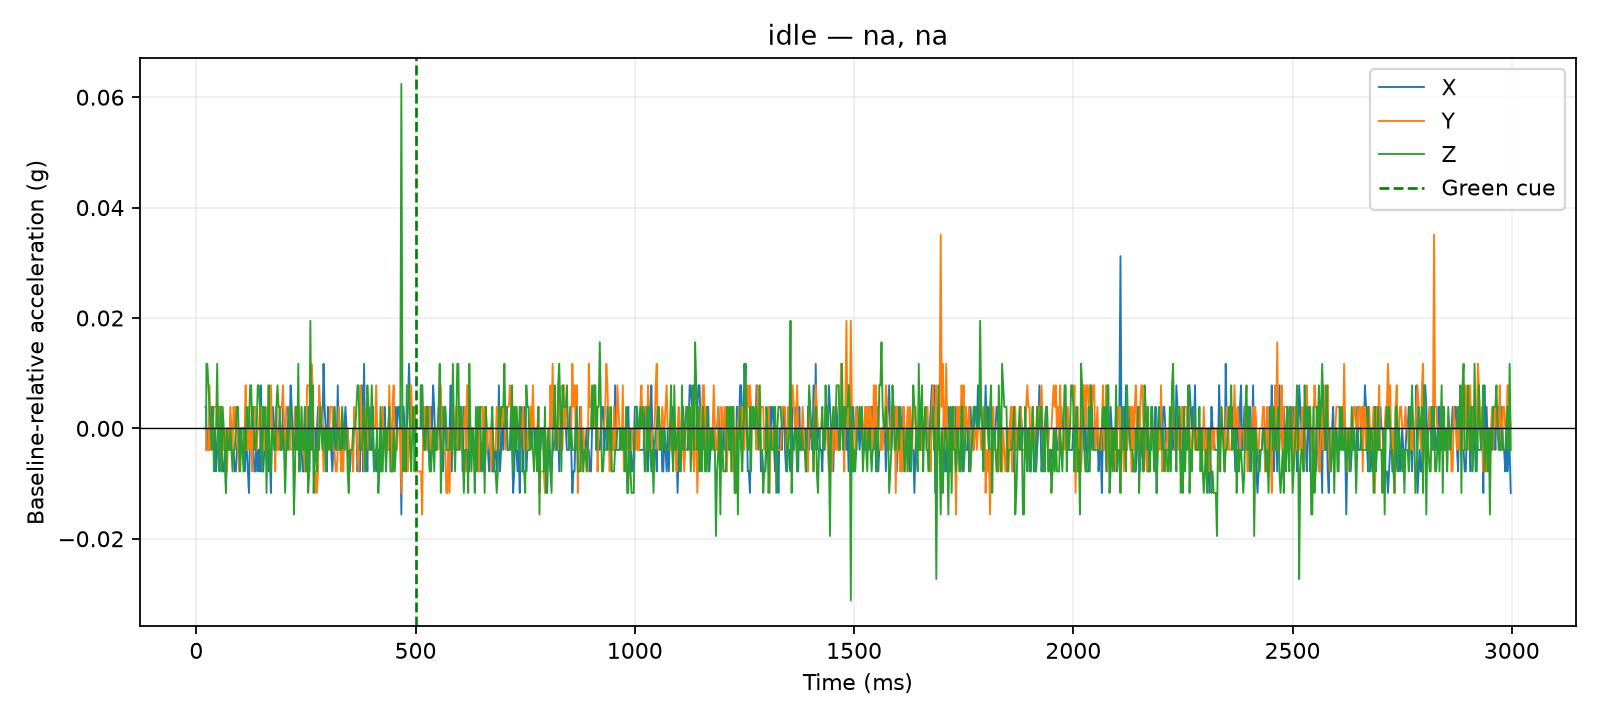

Values plotted in this chart, from the file beside it:
time_us, x_g, y_g, z_g, time_ms, cue_time_us, x_delta_g, y_delta_g, z_delta_g, dynamic_magnitude_g, label, requested_pace, requested_force, session_id, operator_accepted
20745, 0.0234, 0.0507, 0.9126, 20.75, 500000, 0.0039, 0.0, 0.0, 0.0039, idle, na, na, 20260810_130508, True
21192, 0.0234, 0.0507, 0.9126, 21.19, 500000, 0.0039, 0.0, 0.0, 0.0039, idle, na, na, 20260810_130508, True
21606, 0.0234, 0.0507, 0.9126, 21.61, 500000, 0.0039, 0.0, 0.0, 0.0039, idle, na, na, 20260810_130508, True
22011, 0.0234, 0.0507, 0.9126, 22.01, 500000, 0.0039, 0.0, 0.0, 0.0039, idle, na, na, 20260810_130508, True
22412, 0.0234, 0.0507, 0.9126, 22.41, 500000, 0.0039, 0.0, 0.0, 0.0039, idle, na, na, 20260810_130508, True
22821, 0.0156, 0.0468, 0.9243, 22.82, 500000, -0.0039, -0.0039, 0.0117, 0.01293, idle, na, na, 20260810_130508, True
23217, 0.0156, 0.0468, 0.9243, 23.22, 500000, -0.0039, -0.0039, 0.0117, 0.01293, idle, na, na, 20260810_130508, True
23634, 0.0156, 0.0468, 0.9243, 23.63, 500000, -0.0039, -0.0039, 0.0117, 0.01293, idle, na, na, 20260810_130508, True
24041, 0.0156, 0.0468, 0.9243, 24.04, 500000, -0.0039, -0.0039, 0.0117, 0.01293, idle, na, na, 20260810_130508, True
24446, 0.0156, 0.0468, 0.9243, 24.45, 500000, -0.0039, -0.0039, 0.0117, 0.01293, idle, na, na, 20260810_130508, True
25015, 0.0156, 0.0468, 0.9243, 25.02, 500000, -0.0039, -0.0039, 0.0117, 0.01293, idle, na, na, 20260810_130508, True
27520, 0.0195, 0.0468, 0.9204, 27.52, 500000, 0.0, -0.0039, 0.0078, 0.008721, idle, na, na, 20260810_130508, True
30013, 0.0156, 0.0585, 0.9165, 30.01, 500000, -0.0039, 0.0078, 0.0039, 0.009553, idle, na, na, 20260810_130508, True
32510, 0.0234, 0.0468, 0.9126, 32.51, 500000, 0.0039, -0.0039, 0.0, 0.005515, idle, na, na, 20260810_130508, True
35013, 0.0234, 0.0507, 0.9087, 35.01, 500000, 0.0039, 0.0, -0.0039, 0.005515, idle, na, na, 20260810_130508, True
37524, 0.0195, 0.0507, 0.9165, 37.52, 500000, 0.0, 0.0, 0.0039, 0.0039, idle, na, na, 20260810_130508, True
40022, 0.0156, 0.0546, 0.9048, 40.02, 500000, -0.0039, 0.0039, -0.0078, 0.009553, idle, na, na, 20260810_130508, True
42503, 0.0195, 0.0546, 0.9126, 42.5, 500000, 0.0, 0.0039, 0.0, 0.0039, idle, na, na, 20260810_130508, True
45011, 0.0117, 0.0546, 0.9126, 45.01, 500000, -0.0078, 0.0039, 0.0, 0.008721, idle, na, na, 20260810_130508, True
47516, 0.0156, 0.0546, 0.9243, 47.52, 500000, -0.0039, 0.0039, 0.0117, 0.01293, idle, na, na, 20260810_130508, True
50012, 0.0234, 0.0468, 0.9087, 50.01, 500000, 0.0039, -0.0039, -0.0039, 0.006755, idle, na, na, 20260810_130508, True
52513, 0.0195, 0.0546, 0.9048, 52.51, 500000, 0.0, 0.0039, -0.0078, 0.008721, idle, na, na, 20260810_130508, True
55018, 0.0156, 0.0546, 0.9165, 55.02, 500000, -0.0039, 0.0039, 0.0039, 0.006755, idle, na, na, 20260810_130508, True
57502, 0.0156, 0.0546, 0.9048, 57.5, 500000, -0.0039, 0.0039, -0.0078, 0.009553, idle, na, na, 20260810_130508, True
60021, 0.0117, 0.0468, 0.9165, 60.02, 500000, -0.0078, -0.0039, 0.0039, 0.009553, idle, na, na, 20260810_130508, True
62513, 0.0117, 0.0468, 0.9126, 62.51, 500000, -0.0078, -0.0039, 0.0, 0.008721, idle, na, na, 20260810_130508, True
65007, 0.0156, 0.0507, 0.9087, 65.01, 500000, -0.0039, 0.0, -0.0039, 0.005515, idle, na, na, 20260810_130508, True
67525, 0.0078, 0.0468, 0.9009, 67.53, 500000, -0.0117, -0.0039, -0.0117, 0.017, idle, na, na, 20260810_130508, True
70025, 0.0195, 0.0429, 0.9126, 70.03, 500000, 0.0, -0.0078, 0.0, 0.0078, idle, na, na, 20260810_130508, True
72517, 0.0156, 0.0507, 0.9087, 72.52, 500000, -0.0039, 0.0, -0.0039, 0.005515, idle, na, na, 20260810_130508, True
75020, 0.0195, 0.0468, 0.9087, 75.02, 500000, 0.0, -0.0039, -0.0039, 0.005515, idle, na, na, 20260810_130508, True
77506, 0.0156, 0.0546, 0.9126, 77.51, 500000, -0.0039, 0.0039, 0.0, 0.005515, idle, na, na, 20260810_130508, True
80021, 0.0195, 0.0507, 0.9087, 80.02, 500000, 0.0, 0.0, -0.0039, 0.0039, idle, na, na, 20260810_130508, True
82504, 0.0156, 0.0468, 0.9048, 82.5, 500000, -0.0039, -0.0039, -0.0078, 0.009553, idle, na, na, 20260810_130508, True
85007, 0.0156, 0.0546, 0.9087, 85.01, 500000, -0.0039, 0.0039, -0.0039, 0.006755, idle, na, na, 20260810_130508, True
87506, 0.0117, 0.0507, 0.9087, 87.51, 500000, -0.0078, 0.0, -0.0039, 0.008721, idle, na, na, 20260810_130508, True
90020, 0.0117, 0.0546, 0.9126, 90.02, 500000, -0.0078, 0.0039, 0.0, 0.008721, idle, na, na, 20260810_130508, True
92522, 0.0156, 0.0507, 0.9165, 92.52, 500000, -0.0039, 0.0, 0.0039, 0.005515, idle, na, na, 20260810_130508, True
95023, 0.0195, 0.0468, 0.9165, 95.02, 500000, 0.0, -0.0039, 0.0039, 0.005515, idle, na, na, 20260810_130508, True
97505, 0.0156, 0.0429, 0.9087, 97.5, 500000, -0.0039, -0.0078, -0.0039, 0.009553, idle, na, na, 20260810_130508, True
100025, 0.0195, 0.0468, 0.9048, 100, 500000, 0.0, -0.0039, -0.0078, 0.008721, idle, na, na, 20260810_130508, True
102502, 0.0195, 0.0468, 0.9126, 102.5, 500000, 0.0, -0.0039, 0.0, 0.0039, idle, na, na, 20260810_130508, True
105007, 0.0195, 0.0468, 0.9087, 105, 500000, 0.0, -0.0039, -0.0039, 0.005515, idle, na, na, 20260810_130508, True
107521, 0.0195, 0.0468, 0.9048, 107.5, 500000, 0.0, -0.0039, -0.0078, 0.008721, idle, na, na, 20260810_130508, True
110011, 0.0117, 0.0507, 0.9126, 110, 500000, -0.0078, 0.0, 0.0, 0.0078, idle, na, na, 20260810_130508, True
112519, 0.0156, 0.0585, 0.9087, 112.5, 500000, -0.0039, 0.0078, -0.0039, 0.009553, idle, na, na, 20260810_130508, True
115025, 0.0156, 0.0468, 0.9165, 115, 500000, -0.0039, -0.0039, 0.0039, 0.006755, idle, na, na, 20260810_130508, True
117505, 0.0117, 0.0468, 0.9126, 117.5, 500000, -0.0078, -0.0039, 0.0, 0.008721, idle, na, na, 20260810_130508, True
120023, 0.0078, 0.0546, 0.9126, 120, 500000, -0.0117, 0.0039, 0.0, 0.01233, idle, na, na, 20260810_130508, True
122523, 0.0195, 0.0468, 0.9204, 122.5, 500000, 0.0, -0.0039, 0.0078, 0.008721, idle, na, na, 20260810_130508, True
125026, 0.0195, 0.0507, 0.9204, 125, 500000, 0.0, 0.0, 0.0078, 0.0078, idle, na, na, 20260810_130508, True
127511, 0.0234, 0.0429, 0.9126, 127.5, 500000, 0.0039, -0.0078, 0.0, 0.008721, idle, na, na, 20260810_130508, True
130002, 0.0156, 0.0546, 0.9165, 130, 500000, -0.0039, 0.0039, 0.0039, 0.006755, idle, na, na, 20260810_130508, True
132527, 0.0117, 0.0546, 0.9087, 132.5, 500000, -0.0078, 0.0039, -0.0039, 0.009553, idle, na, na, 20260810_130508, True
135000, 0.0117, 0.0546, 0.9087, 135.0, 500000, -0.0078, 0.0039, -0.0039, 0.009553, idle, na, na, 20260810_130508, True
137512, 0.0195, 0.0468, 0.9126, 137.5, 500000, 0.0, -0.0039, 0.0, 0.0039, idle, na, na, 20260810_130508, True
140028, 0.0117, 0.0507, 0.9204, 140, 500000, -0.0078, 0.0, 0.0078, 0.01103, idle, na, na, 20260810_130508, True
142507, 0.0156, 0.0507, 0.9204, 142.5, 500000, -0.0039, 0.0, 0.0078, 0.008721, idle, na, na, 20260810_130508, True
145021, 0.0117, 0.0546, 0.9165, 145, 500000, -0.0078, 0.0039, 0.0039, 0.009553, idle, na, na, 20260810_130508, True
147515, 0.0273, 0.0507, 0.9087, 147.5, 500000, 0.0078, 0.0, -0.0039, 0.008721, idle, na, na, 20260810_130508, True
... 1,140 more rows
